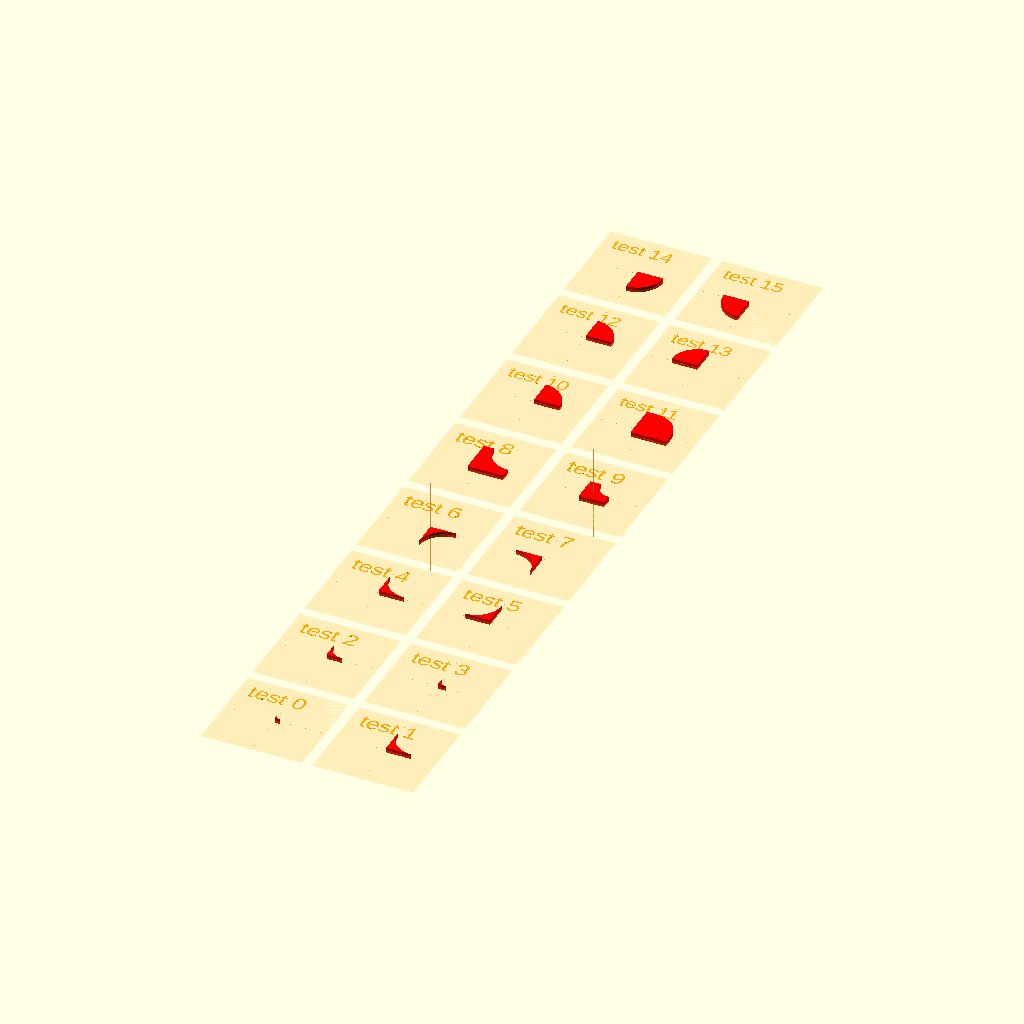
Cell 1 — every parameter at its default value.
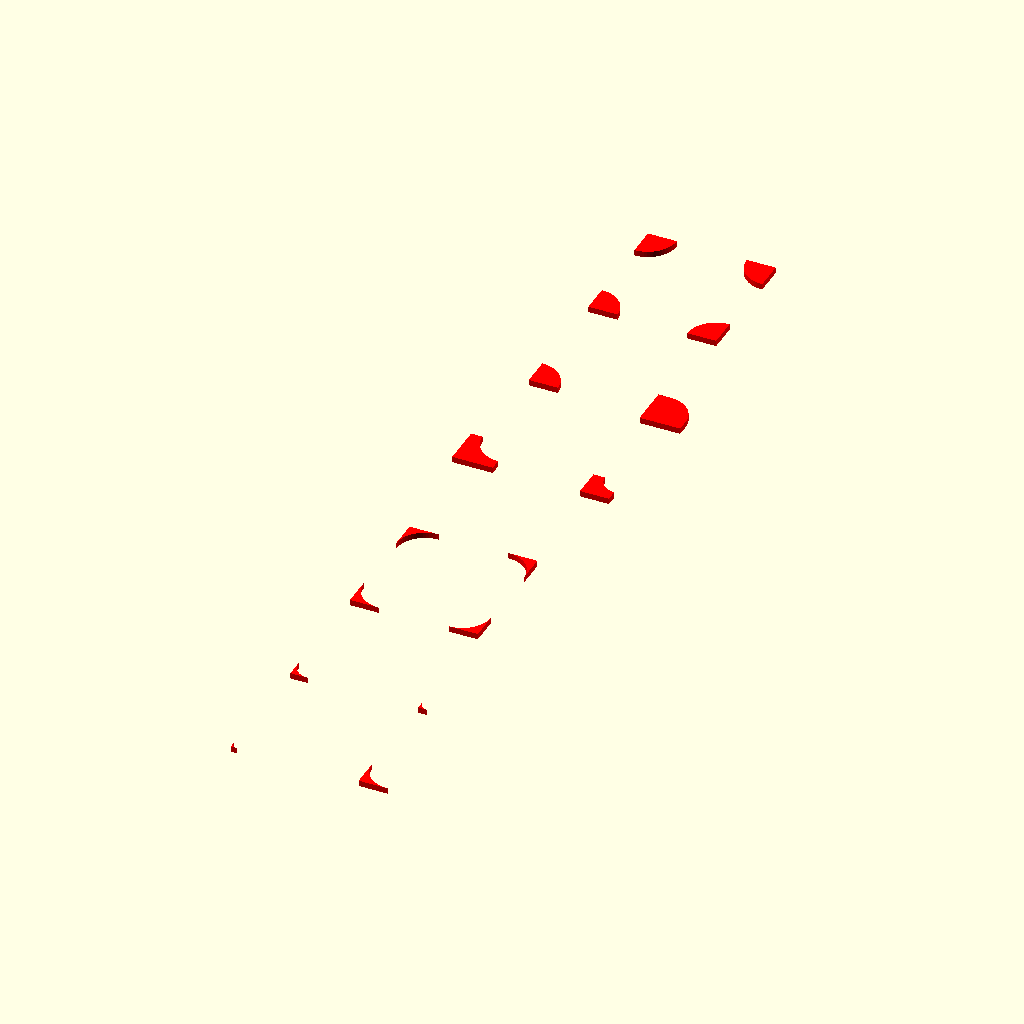
Cell 2: TESTBED_SHOW = false (everything else at default).
The same orthographic view direction (rotation 55°, 0°, 25°; colour scheme Cornfield) for every cell, with the view re-fitted per cell, so scale and position can differ between cells.
The OpenSCAD source (test/visual/shape/2D/rounded/rounded-corner.scad):
/**
 * @license
 * MIT License
 *
 * Copyright (c) 2022 Jean-Sebastien CONAN
 *
 * Permission is hereby granted, free of charge, to any person obtaining a copy
 * of this software and associated documentation files (the "Software"), to deal
 * in the Software without restriction, including without limitation the rights
 * to use, copy, modify, merge, publish, distribute, sublicense, and/or sell
 * copies of the Software, and to permit persons to whom the Software is
 * furnished to do so, subject to the following conditions:
 *
 * The above copyright notice and this permission notice shall be included in all
 * copies or substantial portions of the Software.
 *
 * THE SOFTWARE IS PROVIDED "AS IS", WITHOUT WARRANTY OF ANY KIND, EXPRESS OR
 * IMPLIED, INCLUDING BUT NOT LIMITED TO THE WARRANTIES OF MERCHANTABILITY,
 * FITNESS FOR A PARTICULAR PURPOSE AND NONINFRINGEMENT. IN NO EVENT SHALL THE
 * AUTHORS OR COPYRIGHT HOLDERS BE LIABLE FOR ANY CLAIM, DAMAGES OR OTHER
 * LIABILITY, WHETHER IN AN ACTION OF CONTRACT, TORT OR OTHERWISE, ARISING FROM,
 * OUT OF OR IN CONNECTION WITH THE SOFTWARE OR THE USE OR OTHER DEALINGS IN THE
 * SOFTWARE.
 */

/**
 * Part of the camelSCAD library.
 *
 * Entry point for visual testing.
 *
 * Test the shape: roundedCorner()
 *
 * @package test/suite
 * @author jsconan
 */

include <../../../../../full.scad>

RENDER_MODE = "prod";
TESTBED_SELECT = -1;
TESTBED_RANGE = [0, 15];
TESTBED_SHOW = true;

applyMode(RENDER_MODE) {
    visualTestSuite(length=20, width=20, cols=2, margin=2, center=true) {
        /*  0 */ testElement() roundedCorner();
        /*  1 */ testElement() roundedCorner(size=5);

        /*  2 */ testElement() roundedCorner(r=3);
        /*  3 */ testElement() roundedCorner(d=3);

        /*  4 */ testElement() roundedCorner(size=5, p="ne");
        /*  5 */ testElement() roundedCorner(size=5, p="nw");
        /*  6 */ testElement() roundedCorner(size=5, p="se");
        /*  7 */ testElement() roundedCorner(size=5, p="sw");

        /*  8 */ testElement() roundedCorner(size=5, adjust=2);
        /*  9 */ testElement() roundedCorner(r=3, adjust=2);

        /*  9 */ testElement() roundedCorner(size=5, convex=true);
        /* 11 */ testElement() roundedCorner(size=5, convex=true, adjust=2);

        /* 12 */ testElement() roundedCorner(size=5, convex=true, p="ne");
        /* 13 */ testElement() roundedCorner(size=5, convex=true, p="nw");
        /* 14 */ testElement() roundedCorner(size=5, convex=true, p="se");
        /* 15 */ testElement() roundedCorner(size=5, convex=true, p="sw");

    }
}
Parameter table extracted from the source (name, type, default, range or options):
RENDER_MODE: string, default "prod"
TESTBED_SELECT: number, default -1
TESTBED_RANGE: vector, default [0, 15]
TESTBED_SHOW: bool, default true
